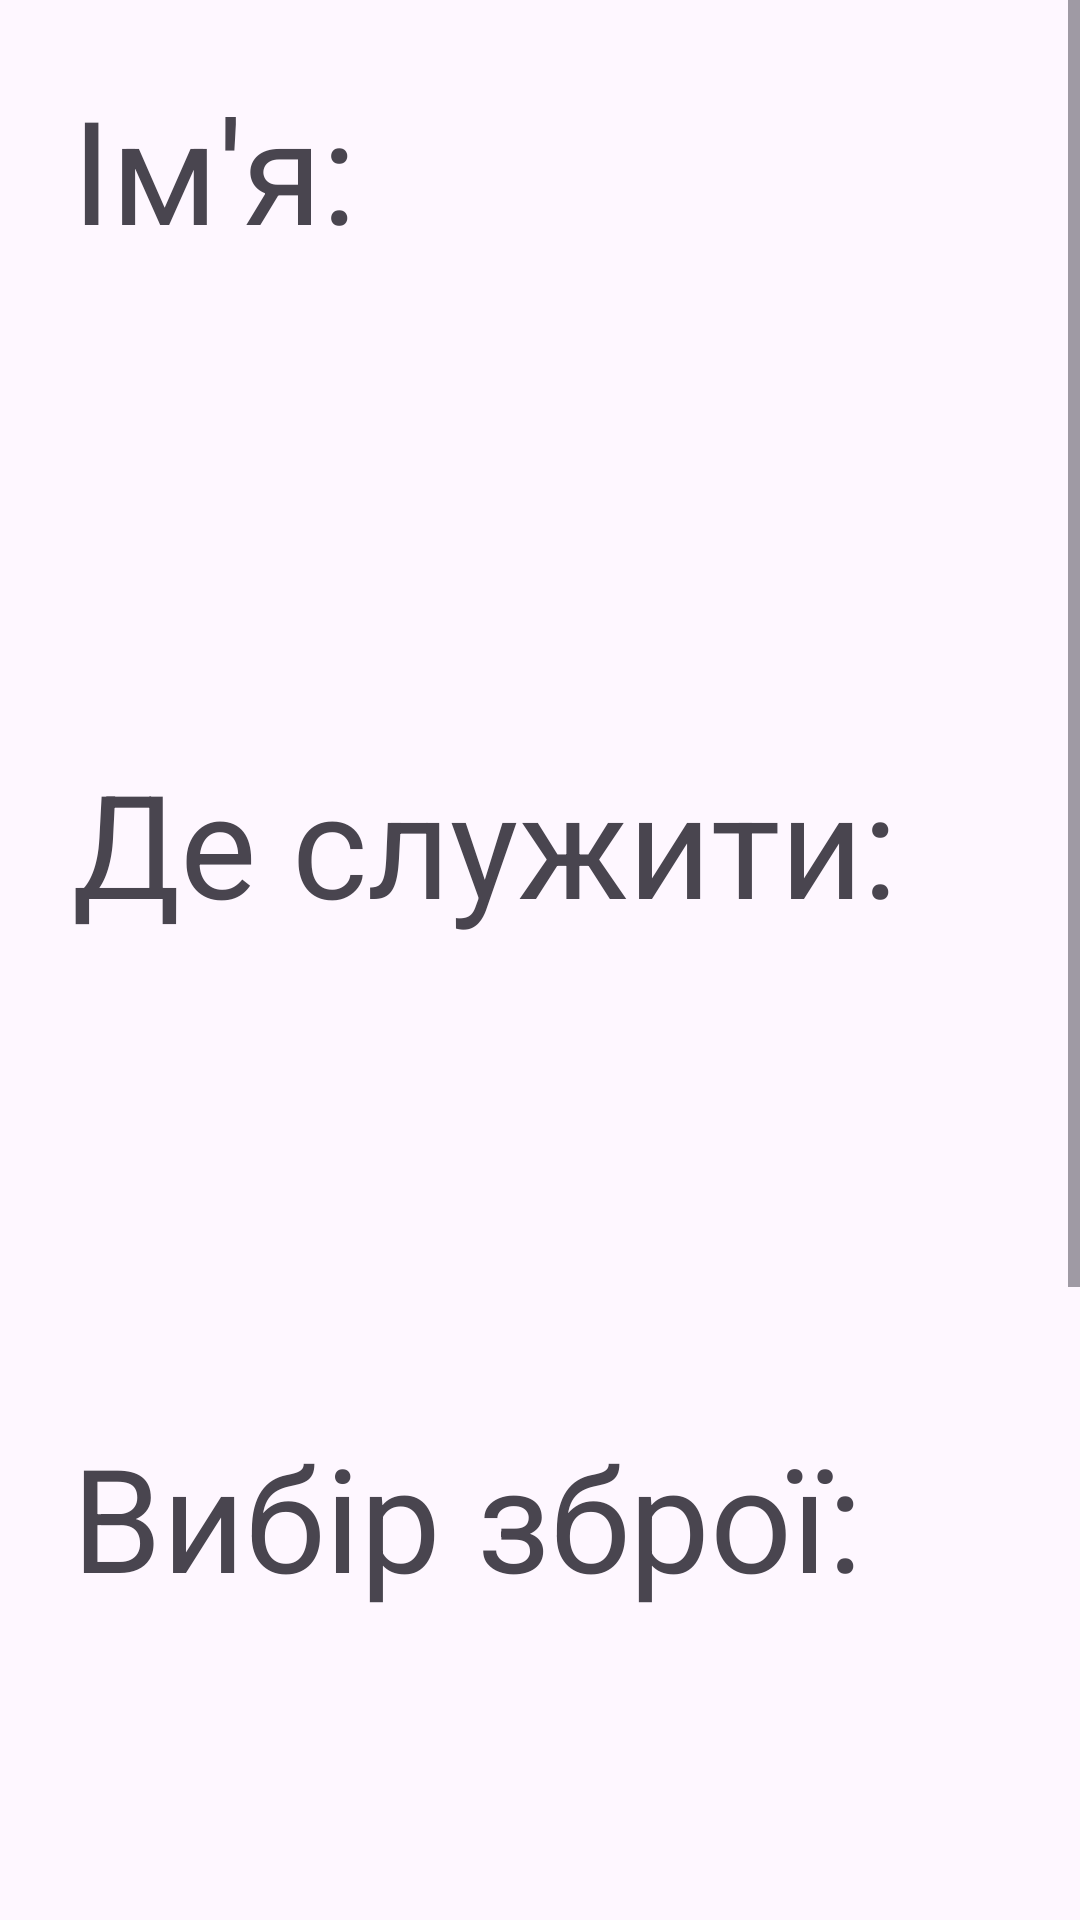

Layout XML and referenced resources for this Android screen:
<!-- AndroidManifest.xml: application theme Theme.VeoliaExample -->
<!-- res/layout/activity_information_detail.xml -->
<?xml version="1.0" encoding="utf-8"?>
<ScrollView
    xmlns:android="http://schemas.android.com/apk/res/android"
    xmlns:app="http://schemas.android.com/apk/res-auto"
    xmlns:tools="http://schemas.android.com/tools"
    android:layout_width="match_parent"
    android:layout_height="match_parent">
<LinearLayout
    android:layout_width="match_parent"
    android:layout_height="wrap_content"
    android:orientation="vertical"
    tools:context=".InformationDetailActivity">

    <TextView
        android:layout_width="wrap_content"
        android:layout_height="wrap_content"
        android:text="@string/name"
        android:textSize="48sp"
        android:layout_margin="24dp"/>

    <TextView
        android:id="@+id/textViewName"
        android:layout_width="wrap_content"
        android:layout_height="wrap_content"
        android:textSize="48sp"
        android:layout_margin="24dp"/>

    <TextView
        android:layout_width="wrap_content"
        android:layout_height="wrap_content"
        android:text="@string/where_to_serve"
        android:textSize="48sp"
        android:layout_margin="24dp"/>

    <TextView
        android:id="@+id/textViewChoose"
        android:layout_width="wrap_content"
        android:layout_height="wrap_content"
        android:textSize="48sp"
        android:layout_margin="24dp"/>

    <TextView
        android:layout_width="wrap_content"
        android:layout_height="wrap_content"
        android:text="@string/choice_of_weapons"
        android:textSize="48sp"
        android:layout_margin="24dp"/>

    <TextView
        android:id="@+id/textViewWeapon"
        android:layout_width="wrap_content"
        android:layout_height="wrap_content"
        android:textSize="48sp"
        android:layout_margin="24dp"/>

    <TextView
        android:layout_width="wrap_content"
        android:layout_height="wrap_content"
        android:text="@string/military_specialty"
        android:textSize="48sp"
        android:layout_margin="24dp"/>

    <TextView
        android:id="@+id/textViewWho"
        android:layout_width="wrap_content"
        android:layout_height="wrap_content"
        android:textSize="48sp"
        android:layout_margin="24dp"/>

</LinearLayout>
</ScrollView>
<!-- resources referenced by this layout -->
<resources>
  <string name="choice_of_weapons">Вибір зброї:</string>
  <string name="military_specialty">Військова спеціальність:</string>
  <string name="name">Ім\'я:</string>
  <string name="where_to_serve">Де служити:</string>
  <style name="Theme.VeoliaExample" parent="Base.Theme.VeoliaExample" />
  <style name="Base.Theme.VeoliaExample" parent="Theme.Material3.DayNight.NoActionBar">
          
          
      </style>
</resources>
